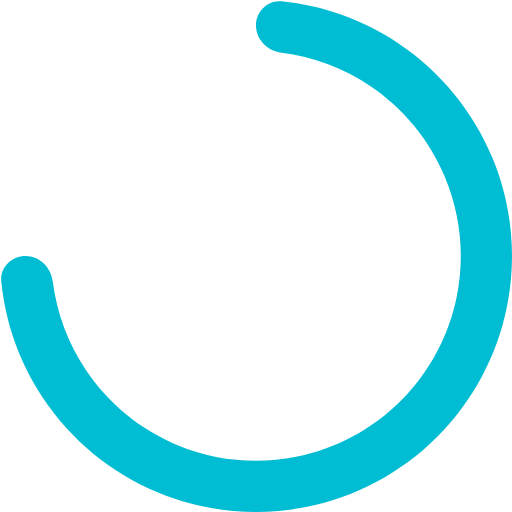
t = 0.00 s
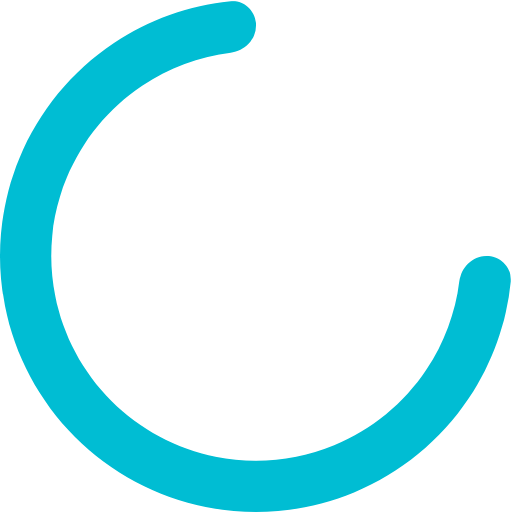
t = 0.25 s
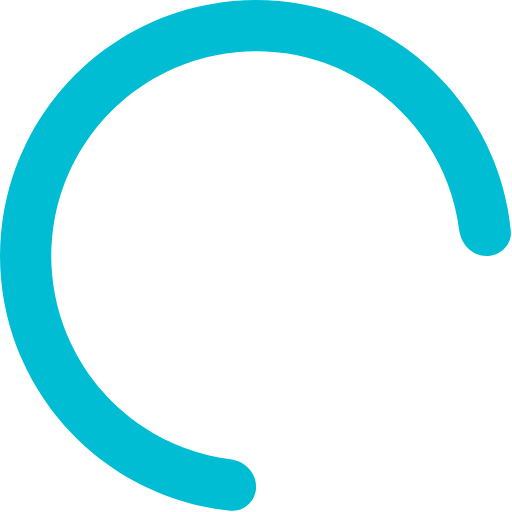
t = 0.50 s
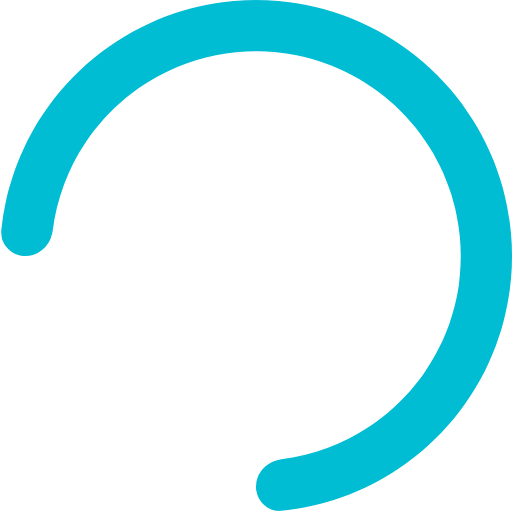
t = 0.75 s

The animated SVG that drew these frames (rendered in a browser with its animation timeline set to each time). Animation: 1 CSS @keyframes rule; one cycle of 1.00 s, repeats indefinitely.

<svg width="48" height="48" viewBox="0 0 48 48" fill="none" xmlns="http://www.w3.org/2000/svg" id="circle">
<path d="M24 2.4C24 1.07452 25.0772 -0.0124356 26.3961 0.119892C30.2962 0.511212 34.0543 1.85353 37.3337 4.04473C41.2805 6.68189 44.3566 10.4302 46.1731 14.8156C47.9896 19.201 48.4649 24.0266 47.5388 28.6822C46.6128 33.3377 44.327 37.6141 40.9706 40.9706C37.6141 44.327 33.3377 46.6128 28.6822 47.5388C24.0266 48.4649 19.201 47.9896 14.8156 46.1731C10.4302 44.3566 6.68188 41.2805 4.04473 37.3337C1.85353 34.0543 0.511211 30.2963 0.119892 26.3961C-0.0124351 25.0772 1.07452 24 2.4 24C3.72548 24 4.78454 25.0787 4.9498 26.3938C5.32038 29.343 6.37231 32.1774 8.03578 34.6669C10.1455 37.8244 13.1441 40.2853 16.6525 41.7385C20.1608 43.1917 24.0213 43.5719 27.7457 42.8311C31.4702 42.0902 34.8913 40.2616 37.5765 37.5765C40.2616 34.8913 42.0902 31.4702 42.8311 27.7457C43.5719 24.0213 43.1917 20.1608 41.7385 16.6525C40.2853 13.1441 37.8244 10.1455 34.667 8.03578C32.1774 6.37231 29.343 5.32039 26.3938 4.9498C25.0787 4.78454 24 3.72548 24 2.4Z" fill="#00BDD3"/>
<defs>
<style>
 @keyframes rotate {
    from{transform: rotate(0deg);}
    to {transform: rotate(360deg);}
 }
 #circle{
	 animation: rotate 1s linear infinite;
 }
</style>
</defs>
</svg>
